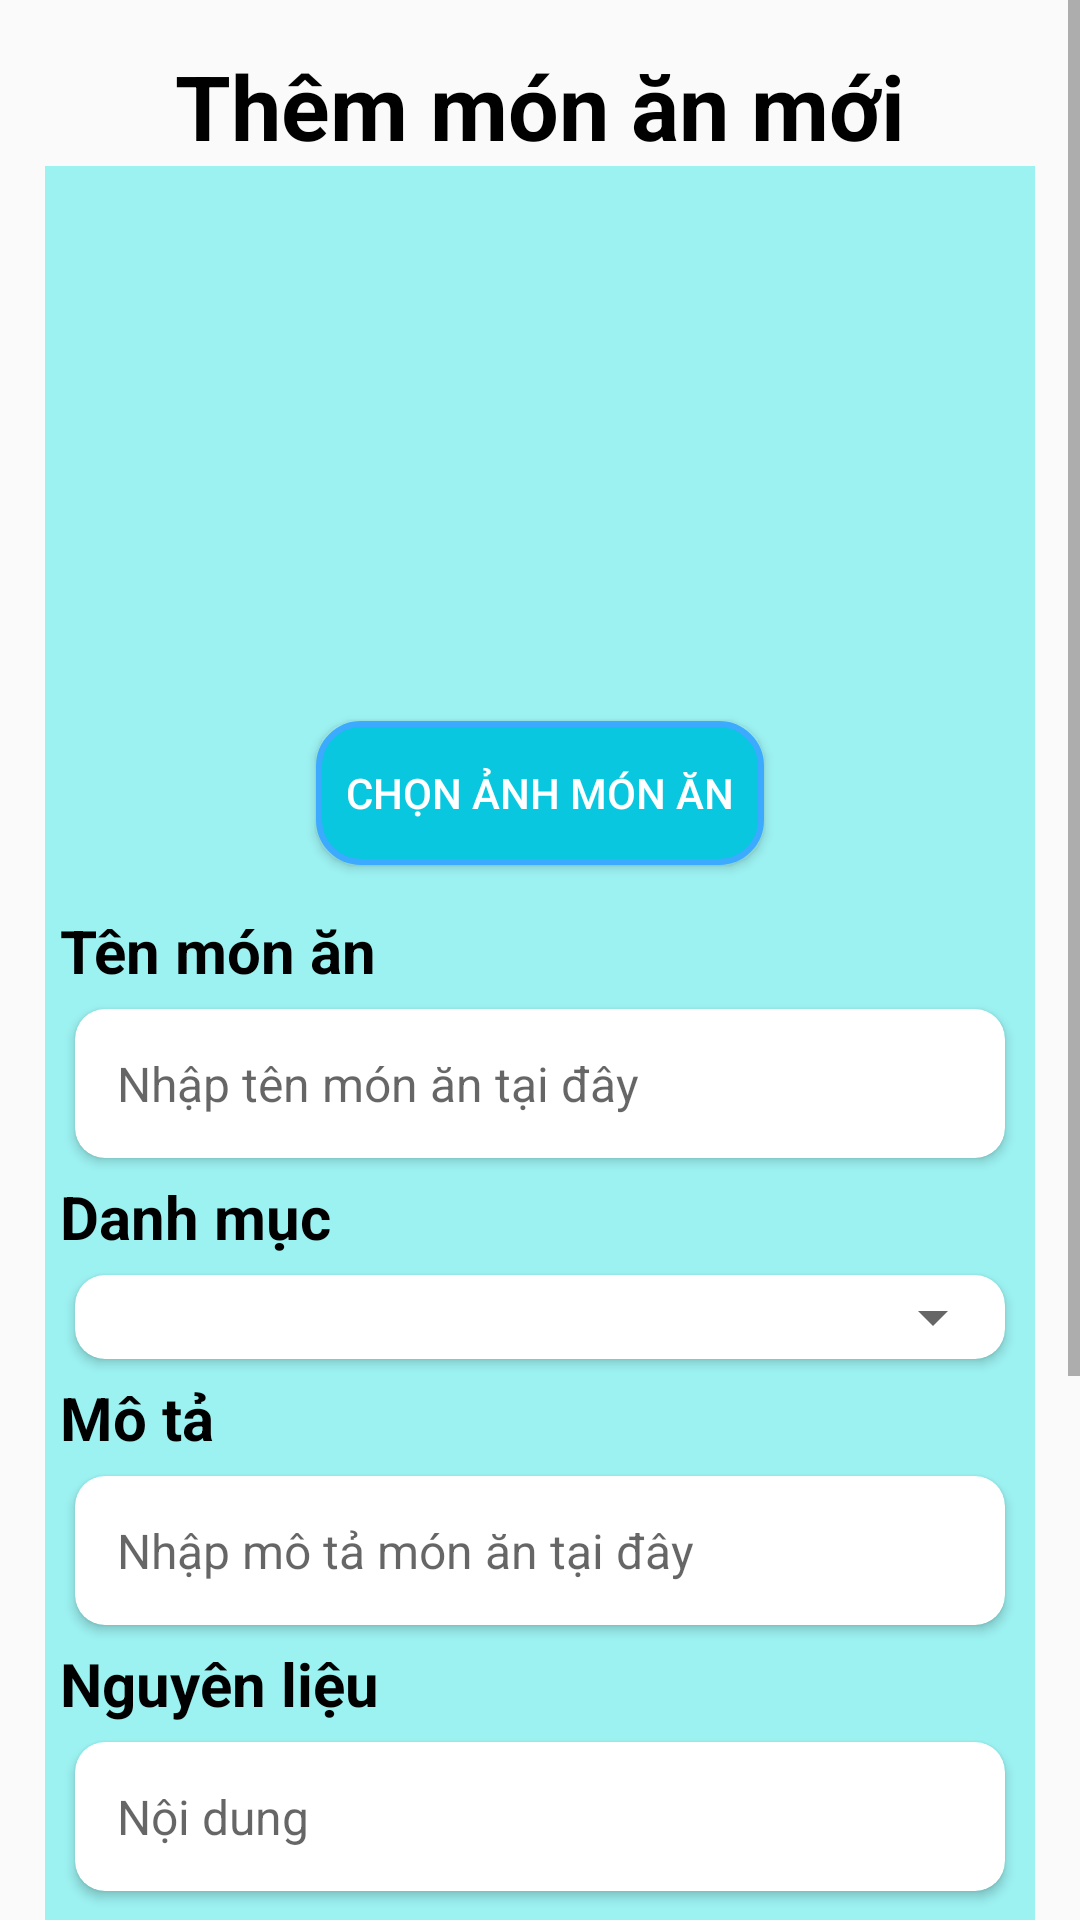

Produce the Android XML layout that renders to this screen, including the resource entries it uses.
<!-- AndroidManifest.xml: application theme Theme.Food_recipes1 -->
<!-- res/layout/fragment_dang_cong_thuc.xml -->
<?xml version="1.0" encoding="utf-8"?>
<RelativeLayout xmlns:android="http://schemas.android.com/apk/res/android"
    xmlns:app="http://schemas.android.com/apk/res-auto"
    xmlns:tools="http://schemas.android.com/tools"
    android:layout_width="match_parent"
    android:layout_height="match_parent"
    >

   <ScrollView
       android:layout_width="match_parent"
       android:layout_height="match_parent">
       <LinearLayout
           android:layout_width="match_parent"
           android:layout_height="match_parent"
           android:orientation="vertical"
           android:layout_margin="15dp"
           >

           <TextView
               android:id="@+id/txv_check1"
               android:layout_width="match_parent"
               android:layout_height="wrap_content"
               android:text="Thêm món ăn mới"
               android:gravity="center"
               android:textSize="30sp"
               android:textColor="@color/black"
               android:fontFamily="sans-serif"
               android:textStyle="bold"/>

           <LinearLayout
               android:id="@+id/linear_1"
               android:layout_width="match_parent"
               android:layout_height="match_parent"
               android:background="#9CF1F1"
               android:orientation="vertical"
               android:padding="5dp">

               <ImageView
                   android:id="@+id/img_Postfood"
                   android:layout_width="match_parent"
                   android:layout_height="150dp"

                   tools:srcCompat="@tools:sample/avatars" />

               <Button
                    android:padding="10dp"
                   android:id="@+id/btn_selectImage"
                   android:layout_width="wrap_content"
                   android:layout_height="wrap_content"
                   android:layout_gravity="center"
                   android:layout_marginTop="30dp"
                   android:layout_marginBottom="15dp"
                   android:background="@drawable/custom_btn_tintuc"
                   android:backgroundTintMode="src_over"
                   android:text="Chọn ảnh món ăn"
                   android:textColor="@color/white" />

               <TextView
                   android:layout_width="match_parent"
                   android:layout_height="wrap_content"
                   android:text="Tên món ăn"
                   android:textColor="@color/black"
                   android:textSize="20sp"
                   android:textStyle="bold" />

               <androidx.cardview.widget.CardView
                   android:layout_width="match_parent"
                   android:layout_height="wrap_content"
                   app:cardCornerRadius="10dp"
                   app:cardUseCompatPadding="true">

                   <EditText
                       android:id="@+id/edit_nameFood"
                       android:layout_width="match_parent"
                       android:layout_height="wrap_content"
                       android:background="?attr/selectableItemBackground"
                       android:clickable="true"
                       android:drawablePadding="10dp"
                       android:focusable="true"
                       android:gravity="center_vertical"
                       android:hint="Nhập tên món ăn tại đây"
                       android:padding="14dp"
                       android:textColor="#2D8333"
                       android:textSize="16sp" />
               </androidx.cardview.widget.CardView>

               <TextView
                   android:layout_width="match_parent"
                   android:layout_height="wrap_content"
                   android:text="Danh mục"
                   android:textColor="@color/black"
                   android:textSize="20sp"
                   android:textStyle="bold" />

               <androidx.cardview.widget.CardView
                   android:layout_width="match_parent"
                   android:layout_height="wrap_content"
                   app:cardCornerRadius="10dp"
                   app:cardUseCompatPadding="true">













                   <Spinner
                       android:id="@+id/spinerdanhmuc"
                       android:layout_width="match_parent"
                       android:layout_height="wrap_content"
                       android:padding="14dp"
                       />
               </androidx.cardview.widget.CardView>

               <TextView
                   android:layout_width="match_parent"
                   android:layout_height="wrap_content"
                   android:text="Mô tả"
                   android:textColor="@color/black"
                   android:textSize="20sp"
                   android:textStyle="bold" />

               <androidx.cardview.widget.CardView
                   android:layout_width="match_parent"
                   android:layout_height="wrap_content"
                   app:cardCornerRadius="10dp"
                   app:cardUseCompatPadding="true">

                   <EditText
                       android:id="@+id/edit_moTa"
                       android:layout_width="match_parent"
                       android:layout_height="wrap_content"
                       android:background="?attr/selectableItemBackground"
                       android:clickable="true"
                       android:drawablePadding="10dp"
                       android:focusable="true"
                       android:gravity="center_vertical"
                       android:hint="Nhập mô tả món ăn tại đây"
                       android:padding="14dp"
                       android:textColor="#2D8333"
                       android:textSize="16sp" />
               </androidx.cardview.widget.CardView>

               <TextView
                   android:layout_width="match_parent"
                   android:layout_height="wrap_content"
                   android:text="Nguyên liệu"
                   android:textColor="@color/black"
                   android:textSize="20sp"
                   android:textStyle="bold" />

               <androidx.cardview.widget.CardView
                   android:layout_width="match_parent"
                   android:layout_height="wrap_content"
                   app:cardCornerRadius="10dp"
                   app:cardUseCompatPadding="true">

                   <EditText
                       android:id="@+id/edit_nguyenLieu"
                       android:layout_width="match_parent"
                       android:layout_height="wrap_content"
                       android:background="?attr/selectableItemBackground"
                       android:clickable="true"
                       android:drawablePadding="10dp"
                       android:focusable="true"
                       android:gravity="center_vertical"
                       android:hint="Nội dung"
                       android:padding="14dp"
                       android:textColor="#2D8333"
                       android:textSize="16sp" />
               </androidx.cardview.widget.CardView>

               <TextView
                   android:layout_width="match_parent"
                   android:layout_height="wrap_content"
                   android:text="Hướng dẫn cách làm"
                   android:textColor="@color/black"
                   android:textSize="20sp"
                   android:textStyle="bold" />

               <androidx.cardview.widget.CardView
                   android:layout_width="match_parent"
                   android:layout_height="wrap_content"
                   app:cardCornerRadius="10dp"
                   app:cardUseCompatPadding="true">

                   <EditText
                       android:id="@+id/edit_step"
                       android:layout_width="match_parent"
                       android:layout_height="wrap_content"
                       android:background="?attr/selectableItemBackground"
                       android:clickable="true"
                       android:drawablePadding="10dp"
                       android:focusable="true"
                       android:gravity="center_vertical"
                       android:hint="Nội dung"
                       android:padding="14dp"
                       android:textColor="#2D8333"
                       android:textSize="16sp" />
               </androidx.cardview.widget.CardView>

               <Button
                   android:padding="10dp"
                   android:id="@+id/btn_postFood"
                   android:layout_width="wrap_content"
                   android:layout_height="wrap_content"
                   android:layout_gravity="center"
                   android:layout_marginTop="15dp"
                   android:layout_marginBottom="100dp"
                   android:background="@drawable/custom_btn_tintuc"
                   android:text="Đăng công thức"
                   android:textColor="@color/white" />
           </LinearLayout>
       </LinearLayout>
   </ScrollView>





</RelativeLayout>
<!-- resources referenced by this layout -->
<resources>
  <!-- drawable custom_btn_tintuc (drawable-v24) -->
  <?xml version="1.0" encoding="utf-8"?>
  <shape xmlns:android="http://schemas.android.com/apk/res/android"
      android:shape="rectangle">
      <solid android:color="#09C7DF"/>
  
      <corners android:radius="14dp" />
      <stroke android:width="2dp" android:color="#3BAAFF" />
  
  </shape>
  <style name="Theme.Food_recipes1" parent="Theme.AppCompat.DayNight.DarkActionBar">
          
          <item name="colorPrimary">@color/purple_500</item>
          <item name="colorPrimaryVariant">@color/purple_700</item>
          <item name="colorOnPrimary">@color/white</item>
          
          <item name="colorSecondary">@color/teal_200</item>
          <item name="colorSecondaryVariant">@color/teal_700</item>
          <item name="colorOnSecondary">@color/black</item>
          
          <item name="android:statusBarColor" tools:targetApi="l">?attr/colorPrimaryVariant</item>
          
      </style>
  <!-- not gathered from this repository: default colours our renderer supplied (Android Studio template values) -->
  <color name="purple_500">#FF6200EE</color>
  <color name="purple_700">#FF3700B3</color>
  <color name="teal_200">#FF03DAC5</color>
  <color name="teal_700">#FF018786</color>
  <color name="black">#FF000000</color>
  <color name="white">#FFFFFFFF</color>
</resources>
